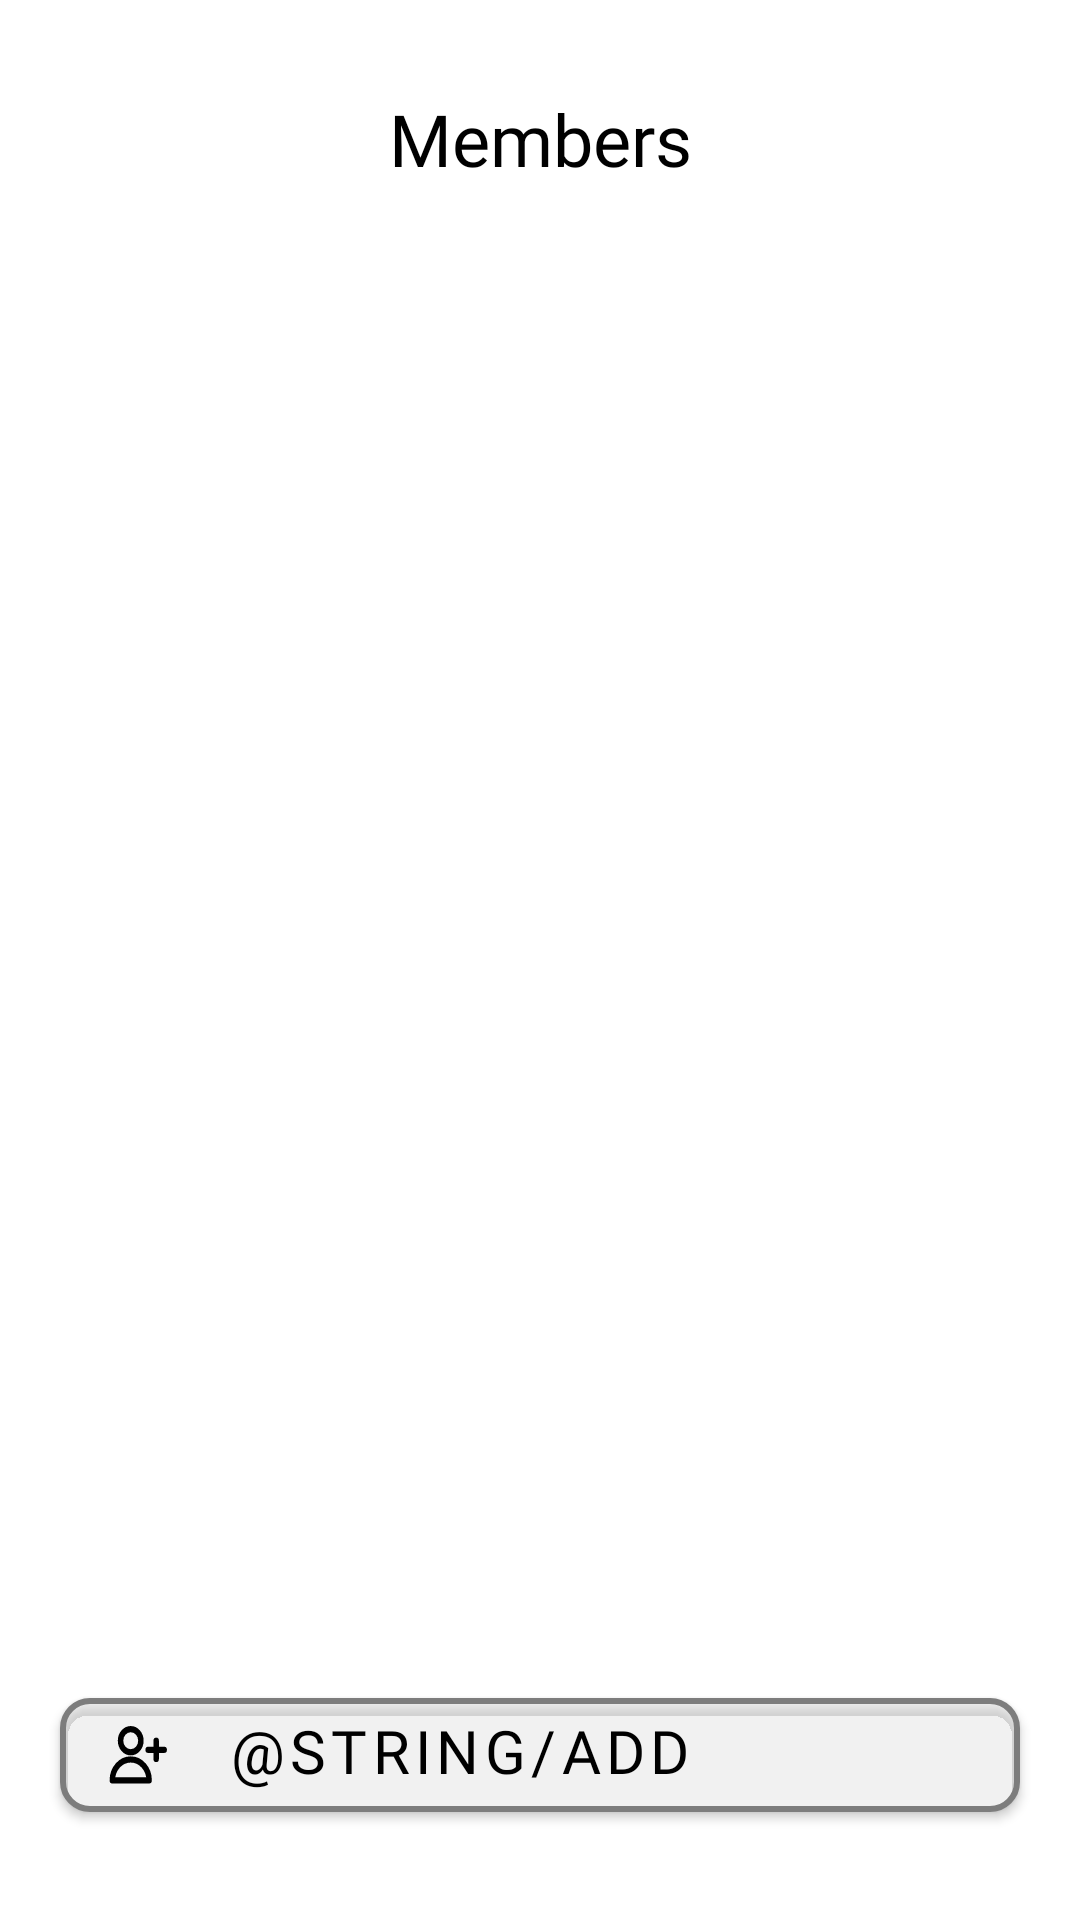

Layout XML and referenced resources for this Android screen:
<!-- AndroidManifest.xml: application theme Theme.Modao -->
<!-- res/layout/fragment_group_members.xml -->
<?xml version="1.0" encoding="utf-8"?>
<androidx.constraintlayout.widget.ConstraintLayout xmlns:android="http://schemas.android.com/apk/res/android"
    xmlns:tools="http://schemas.android.com/tools"
    android:layout_width="match_parent"
    android:layout_height="match_parent"
    xmlns:app="http://schemas.android.com/apk/res-auto"
    tools:context=".fragments.GroupMembersFragment">

    <com.google.android.material.button.MaterialButton
        android:id="@+id/buttonAddMember"
        android:layout_width="wrap_content"
        android:layout_height="50dp"
        android:layout_marginStart="107dp"
        android:layout_marginEnd="107dp"
        android:layout_marginBottom="30dp"
        android:fontFamily="@font/roboto"
        android:text="@string/add_member_to_the_group"
        android:textAlignment="textStart"
        android:textColor="@color/black"
        android:textSize="@dimen/subtitle"
        app:backgroundTint="#57D6D6D6"
        app:icon="@drawable/icon_add_friend"
        app:iconGravity="textStart"
        app:iconPadding="20dp"
        app:iconSize="20dp"
        app:iconTint="@color/black"
        app:layout_constraintBottom_toBottomOf="parent"
        app:layout_constraintEnd_toEndOf="parent"
        app:layout_constraintStart_toStartOf="parent"
        app:cornerRadius="10dp"
        app:strokeWidth="2dp"
        app:strokeColor="@color/gray"/>

    <TextView
        android:id="@+id/member"
        android:layout_width="wrap_content"
        android:layout_height="wrap_content"
        android:layout_marginTop="30dp"
        android:fontFamily="@font/roboto_slab_bold"
        android:text="@string/members"
        android:textColor="@color/black"
        android:textSize="@dimen/headers"
        app:layout_constraintEnd_toEndOf="parent"
        app:layout_constraintStart_toStartOf="parent"
        app:layout_constraintTop_toTopOf="parent" />

    <androidx.recyclerview.widget.RecyclerView
        android:id="@+id/recyclerMembers"
        android:layout_width="0dp"
        android:layout_height="0dp"
        android:layout_marginHorizontal="30dp"
        android:layout_marginVertical="30dp"
        app:layout_constraintBottom_toTopOf="@+id/buttonAddMember"
        app:layout_constraintEnd_toEndOf="parent"
        app:layout_constraintStart_toStartOf="parent"
        app:layout_constraintTop_toBottomOf="@+id/member"
        tools:listitem="@layout/member_item" />

</androidx.constraintlayout.widget.ConstraintLayout>
<!-- res/layout/member_item.xml (included above) -->
<?xml version="1.0" encoding="utf-8"?>
<androidx.constraintlayout.widget.ConstraintLayout
    xmlns:android="http://schemas.android.com/apk/res/android"
    xmlns:app="http://schemas.android.com/apk/res-auto"
    android:layout_width="match_parent"
    android:layout_height="60dp">

    <ImageView
        android:id="@+id/line_for_member"
        android:layout_width="360dp"
        android:layout_height="wrap_content"
        android:layout_marginStart="25dp"
        android:layout_marginEnd="26dp"
        android:layout_marginBottom="5dp"
        android:layout_weight="1"
        android:contentDescription="@string/members"
        app:layout_constraintBottom_toBottomOf="parent"
        app:layout_constraintEnd_toEndOf="parent"
        app:layout_constraintStart_toStartOf="parent"
        app:srcCompat="@drawable/line_for_member" />

    <TextView
        android:id="@+id/nameGroup"
        android:layout_width="wrap_content"
        android:layout_height="wrap_content"
        android:layout_marginStart="32dp"
        android:layout_marginBottom="10dp"
        android:fontFamily="@font/roboto"
        android:text="@string/test"
        android:textColor="@color/black"
        android:textSize="@dimen/plain_text"
        app:layout_constraintBottom_toBottomOf="@+id/line_for_member"
        app:layout_constraintStart_toStartOf="@+id/line_for_member"
        app:layout_constraintTop_toTopOf="@+id/line_for_member" />

</androidx.constraintlayout.widget.ConstraintLayout>
<!-- resources referenced by this layout -->
<resources>
  <color name="black">#FF000000</color>
  <color name="gray">#7D7D7D</color>
  <dimen name="headers">24sp</dimen>
  <dimen name="plain_text">18sp</dimen>
  <dimen name="subtitle">20sp</dimen>
  <!-- drawable icon_add_friend (drawable) -->
  <vector xmlns:android="http://schemas.android.com/apk/res/android"
      android:width="33dp"
      android:height="29dp"
      android:viewportWidth="33"
      android:viewportHeight="29">
    <path
        android:pathData="M26.506,7.594V16.429"
        android:strokeLineJoin="round"
        android:strokeWidth="3"
        android:fillColor="#00000000"
        android:strokeColor="#7D7D7D"
        android:strokeLineCap="round"/>
    <path
        android:pathData="M30.916,12.004H22.097"
        android:strokeLineJoin="round"
        android:strokeWidth="3"
        android:fillColor="#00000000"
        android:strokeColor="#7D7D7D"
        android:strokeLineCap="round"/>
    <path
        android:pathData="M12.5,13.187C15.589,13.187 18.093,10.683 18.093,7.594C18.093,4.505 15.589,2.001 12.5,2.001C9.411,2.001 6.907,4.505 6.907,7.594C6.907,10.683 9.411,13.187 12.5,13.187Z"
        android:strokeLineJoin="round"
        android:strokeWidth="3"
        android:fillColor="#00000000"
        android:strokeColor="#7D7D7D"
        android:strokeLineCap="round"/>
    <path
        android:pathData="M22.615,26.772C22.615,21.179 18.093,16.656 12.5,16.656C6.907,16.656 2.384,21.179 2.384,26.772H22.615Z"
        android:strokeLineJoin="round"
        android:strokeWidth="3"
        android:fillColor="#00000000"
        android:strokeColor="#7D7D7D"
        android:strokeLineCap="round"/>
  </vector>
  <!-- drawable line_for_member (drawable) -->
  <vector xmlns:android="http://schemas.android.com/apk/res/android"
      android:width="309dp"
      android:height="39dp"
      android:viewportWidth="309"
      android:viewportHeight="39">
    <group>
      <clip-path
          android:pathData="M0,0H309V39H0V0Z"/>
      <path
          android:pathData="M309,37H0V41H309V37Z"
          android:fillColor="#568EFC"/>
    </group>
  </vector>
  <string name="members">Members</string>
  <string name="test">Test string</string>
  <style name="Theme.Modao" parent="Theme.MaterialComponents.DayNight.NoActionBar">
          
          <item name="colorPrimary">@color/purple_500</item>
          <item name="colorPrimaryVariant">@color/bottom_menu</item>
          <item name="colorOnPrimary">@color/white</item>
          
          <item name="colorSecondary">@color/teal_200</item>
          <item name="colorSecondaryVariant">@color/teal_700</item>
          <item name="colorOnSecondary">@color/black</item>
          
          <item name="android:statusBarColor">?attr/colorPrimaryVariant</item>
          
      </style>
  <color name="purple_500">#FF6200EE</color>
  <color name="bottom_menu">#568EFC</color>
  <color name="white">#FFFFFFFF</color>
  <color name="teal_200">#FF03DAC5</color>
  <color name="teal_700">#FF018786</color>
</resources>
